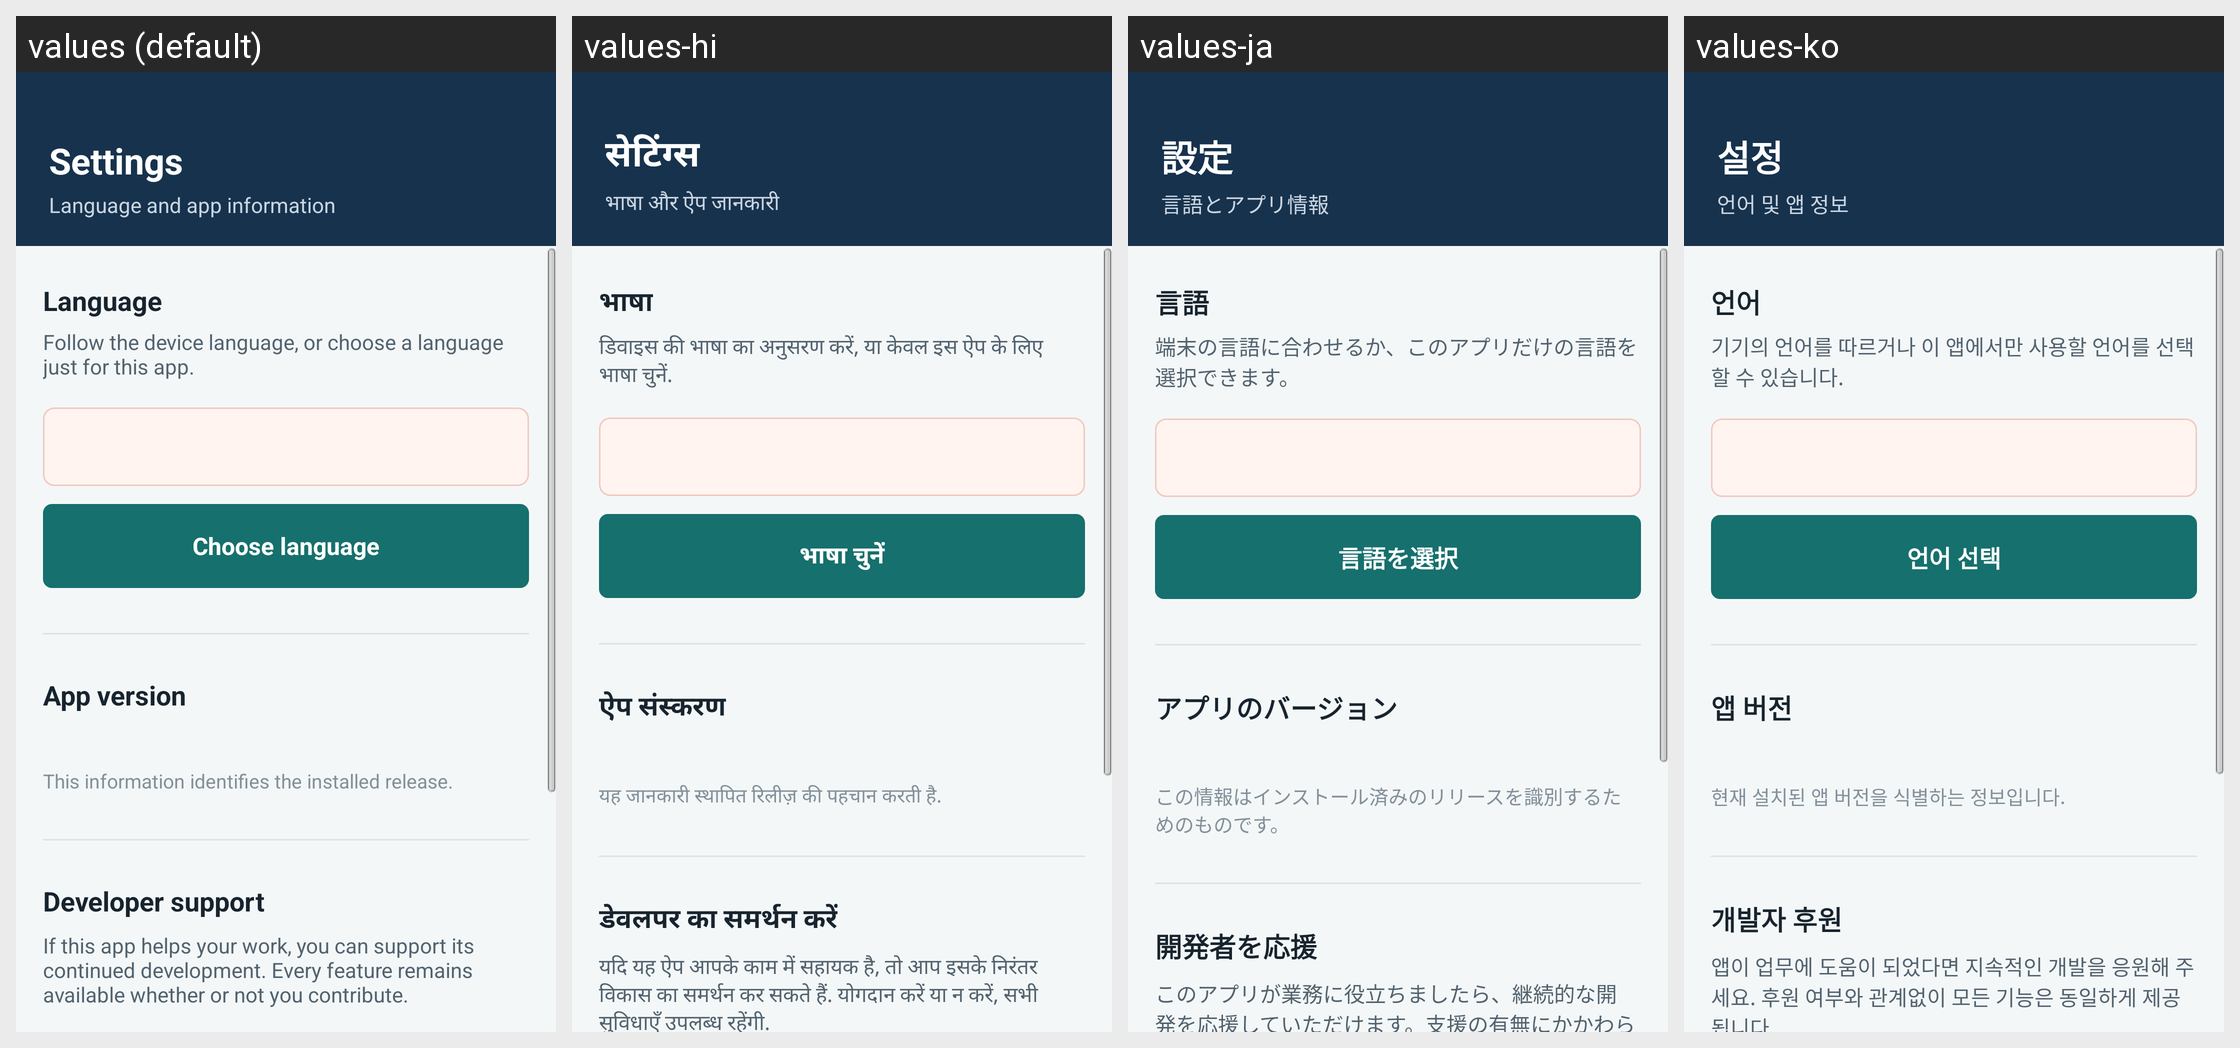

Locale-by-locale string values for the Android screen shown in this grid:
Android screen res/layout/settings_layout.xml rendered under 4 locales, left to right: values (default), values-hi, values-ja, values-ko. Device: Nexus 5 (rendered at 1080×1920; each locale shown at half size, 540×960, under a caption strip naming it); theme AppBaseTheme.
Other locales in the repository, not shown: values-en, values-es, values-pt, values-zh.
Strings drawn on this screen, with the default value and each locale's value (text and hints the layout hard-codes, and strings that could not be matched under every locale, appear in the picture but are not listed):

settingsTitle
  values: Settings
  values-hi: सेटिंग्स
  values-ja: 設定
  values-ko: 설정

settingsSubtitle
  values: Language and app information
  values-hi: भाषा और ऐप जानकारी
  values-ja: 言語とアプリ情報
  values-ko: 언어 및 앱 정보

settingsLanguageSection
  values: Language
  values-hi: भाषा
  values-ja: 言語
  values-ko: 언어

settingsLanguageDescription
  values: Follow the device language, or choose a language just for this app.
  values-hi: डिवाइस की भाषा का अनुसरण करें, या केवल इस ऐप के लिए भाषा चुनें.
  values-ja: 端末の言語に合わせるか、このアプリだけの言語を選択できます。
  values-ko: 기기의 언어를 따르거나 이 앱에서만 사용할 언어를 선택할 수 있습니다.

settingsChooseLanguage
  values: Choose language
  values-hi: भाषा चुनें
  values-ja: 言語を選択
  values-ko: 언어 선택

settingsVersionSection
  values: App version
  values-hi: ऐप संस्करण
  values-ja: アプリのバージョン
  values-ko: 앱 버전

settingsVersionDescription
  values: This information identifies the installed release.
  values-hi: यह जानकारी स्थापित रिलीज़ की पहचान करती है.
  values-ja: この情報はインストール済みのリリースを識別するためのものです。
  values-ko: 현재 설치된 앱 버전을 식별하는 정보입니다.

developerSupportTitle
  values: Developer support
  values-hi: डेवलपर का समर्थन करें
  values-ja: 開発者を応援
  values-ko: 개발자 후원

developerSupportDescription
  values: If this app helps your work, you can support its continued development. Every feature remains available whether or not you contribute.
  values-hi: यदि यह ऐप आपके काम में सहायक है, तो आप इसके निरंतर विकास का समर्थन कर सकते हैं. योगदान करें या न करें, सभी सुविधाएँ उपलब्ध रहेंगी.
  values-ja: このアプリが業務に役立ちましたら、継続的な開発を応援していただけます。支援の有無にかかわらず、すべての機能をご利用いただけます。
  values-ko: 앱이 업무에 도움이 되었다면 지속적인 개발을 응원해 주세요. 후원 여부와 관계없이 모든 기능은 동일하게 제공됩니다.
